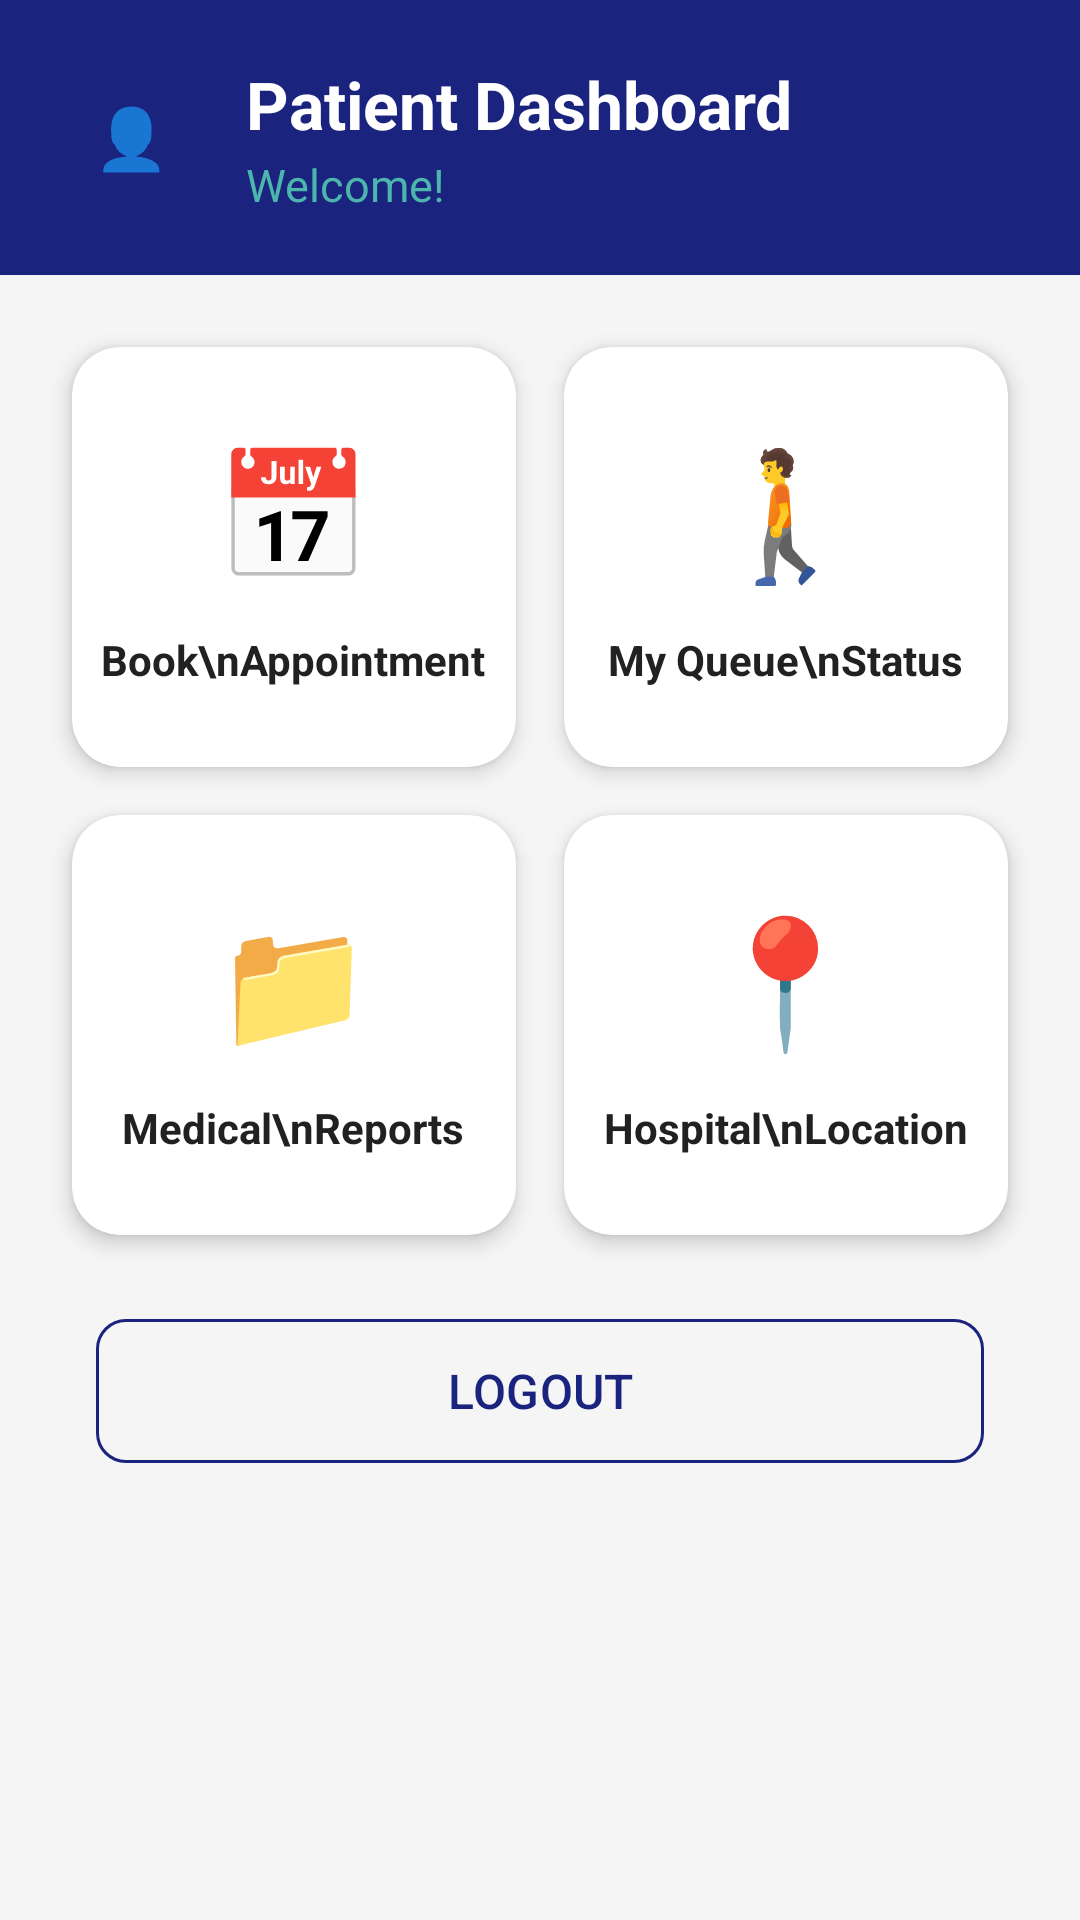

This screen was rendered from an Android layout file. Write that file and the resources it references.
<!-- AndroidManifest.xml: application theme Theme.QURE -->
<!-- res/layout/activity_patient_dashboard.xml -->
<?xml version="1.0" encoding="utf-8"?>
<ScrollView xmlns:android="http://schemas.android.com/apk/res/android"
    xmlns:app="http://schemas.android.com/apk/res-auto"
    android:layout_width="match_parent"
    android:layout_height="match_parent"
    android:background="@color/colorBackground"
    android:fillViewport="true">

    <LinearLayout
        android:layout_width="match_parent"
        android:layout_height="wrap_content"
        android:orientation="vertical">

        
        <LinearLayout
            android:layout_width="match_parent"
            android:layout_height="wrap_content"
            android:background="@color/colorPrimary"
            android:gravity="center_vertical"
            android:orientation="horizontal"
            android:padding="20dp">

            
            <FrameLayout
                android:id="@+id/buttonProfile"
                android:layout_width="48dp"
                android:layout_height="48dp"
                android:layout_marginEnd="14dp"
                android:background="@drawable/badge_circle"
                android:backgroundTint="@color/colorPrimaryLight"
                android:clickable="true"
                android:focusable="true"
                android:foreground="?attr/selectableItemBackground">

                <TextView
                    android:id="@+id/textProfileInitial"
                    android:layout_width="wrap_content"
                    android:layout_height="wrap_content"
                    android:layout_gravity="center"
                    android:text="👤"
                    android:textSize="20sp" />
            </FrameLayout>

            <LinearLayout
                android:layout_width="0dp"
                android:layout_height="wrap_content"
                android:layout_weight="1"
                android:orientation="vertical">

                <TextView
                    android:layout_width="wrap_content"
                    android:layout_height="wrap_content"
                    android:text="Patient Dashboard"
                    android:textColor="@color/white"
                    android:textSize="22sp"
                    android:textStyle="bold" />

                <TextView
                    android:id="@+id/textWelcome"
                    android:layout_width="wrap_content"
                    android:layout_height="wrap_content"
                    android:layout_marginTop="2dp"
                    android:text="Welcome!"
                    android:textColor="@color/colorSecondaryLight"
                    android:textSize="15sp" />
            </LinearLayout>
        </LinearLayout>

        
        <LinearLayout
            android:layout_width="match_parent"
            android:layout_height="wrap_content"
            android:orientation="vertical"
            android:padding="16dp">

            
            <LinearLayout
                android:layout_width="match_parent"
                android:layout_height="wrap_content"
                android:baselineAligned="false"
                android:orientation="horizontal">

                
                <androidx.cardview.widget.CardView
                    android:id="@+id/cardBookAppointment"
                    android:layout_width="0dp"
                    android:layout_height="140dp"
                    android:layout_margin="8dp"
                    android:layout_weight="1"
                    app:cardBackgroundColor="@color/colorSurface"
                    app:cardCornerRadius="16dp"
                    app:cardElevation="4dp">

                    <LinearLayout
                        android:layout_width="match_parent"
                        android:layout_height="match_parent"
                        android:gravity="center"
                        android:orientation="vertical">

                        <TextView
                            android:layout_width="wrap_content"
                            android:layout_height="wrap_content"
                            android:text="📅"
                            android:textSize="42sp" />

                        <TextView
                            android:layout_width="wrap_content"
                            android:layout_height="wrap_content"
                            android:layout_marginTop="12dp"
                            android:text="Book\nAppointment"
                            android:textAlignment="center"
                            android:textColor="@color/colorTextPrimary"
                            android:textSize="14sp"
                            android:textStyle="bold" />
                    </LinearLayout>
                </androidx.cardview.widget.CardView>

                
                <androidx.cardview.widget.CardView
                    android:id="@+id/cardQueueStatus"
                    android:layout_width="0dp"
                    android:layout_height="140dp"
                    android:layout_margin="8dp"
                    android:layout_weight="1"
                    app:cardBackgroundColor="@color/colorSurface"
                    app:cardCornerRadius="16dp"
                    app:cardElevation="4dp">

                    <LinearLayout
                        android:layout_width="match_parent"
                        android:layout_height="match_parent"
                        android:gravity="center"
                        android:orientation="vertical">

                        <TextView
                            android:layout_width="wrap_content"
                            android:layout_height="wrap_content"
                            android:text="🚶"
                            android:textSize="42sp" />

                        <TextView
                            android:layout_width="wrap_content"
                            android:layout_height="wrap_content"
                            android:layout_marginTop="12dp"
                            android:text="My Queue\nStatus"
                            android:textAlignment="center"
                            android:textColor="@color/colorTextPrimary"
                            android:textSize="14sp"
                            android:textStyle="bold" />
                    </LinearLayout>
                </androidx.cardview.widget.CardView>
            </LinearLayout>

            
            <LinearLayout
                android:layout_width="match_parent"
                android:layout_height="wrap_content"
                android:baselineAligned="false"
                android:orientation="horizontal">

                
                <androidx.cardview.widget.CardView
                    android:id="@+id/cardUploadReport"
                    android:layout_width="0dp"
                    android:layout_height="140dp"
                    android:layout_margin="8dp"
                    android:layout_weight="1"
                    app:cardBackgroundColor="@color/colorSurface"
                    app:cardCornerRadius="16dp"
                    app:cardElevation="4dp">

                    <LinearLayout
                        android:layout_width="match_parent"
                        android:layout_height="match_parent"
                        android:gravity="center"
                        android:orientation="vertical">

                        <TextView
                            android:layout_width="wrap_content"
                            android:layout_height="wrap_content"
                            android:text="📁"
                            android:textSize="42sp" />

                        <TextView
                            android:layout_width="wrap_content"
                            android:layout_height="wrap_content"
                            android:layout_marginTop="12dp"
                            android:text="Medical\nReports"
                            android:textAlignment="center"
                            android:textColor="@color/colorTextPrimary"
                            android:textSize="14sp"
                            android:textStyle="bold" />
                    </LinearLayout>
                </androidx.cardview.widget.CardView>

                
                <androidx.cardview.widget.CardView
                    android:id="@+id/cardHospitalLocation"
                    android:layout_width="0dp"
                    android:layout_height="140dp"
                    android:layout_margin="8dp"
                    android:layout_weight="1"
                    app:cardBackgroundColor="@color/colorSurface"
                    app:cardCornerRadius="16dp"
                    app:cardElevation="4dp">

                    <LinearLayout
                        android:layout_width="match_parent"
                        android:layout_height="match_parent"
                        android:gravity="center"
                        android:orientation="vertical">

                        <TextView
                            android:layout_width="wrap_content"
                            android:layout_height="wrap_content"
                            android:text="📍"
                            android:textSize="42sp" />

                        <TextView
                            android:layout_width="wrap_content"
                            android:layout_height="wrap_content"
                            android:layout_marginTop="12dp"
                            android:text="Hospital\nLocation"
                            android:textAlignment="center"
                            android:textColor="@color/colorTextPrimary"
                            android:textSize="14sp"
                            android:textStyle="bold" />
                    </LinearLayout>
                </androidx.cardview.widget.CardView>
            </LinearLayout>

            
            
            <com.google.android.material.button.MaterialButton
                android:id="@+id/buttonLogout"
                style="@style/Widget.Material3.Button.OutlinedButton"
                android:layout_width="match_parent"
                android:layout_height="56dp"
                android:layout_margin="16dp"
                android:layout_marginTop="24dp"
                android:text="LOGOUT"
                android:textColor="@color/colorPrimary"
                android:textSize="16sp"
                app:cornerRadius="10dp"
                app:strokeColor="@color/colorPrimary" />

        </LinearLayout>
    </LinearLayout>
</ScrollView>
<!-- resources referenced by this layout -->
<resources>
  <color name="colorBackground">#F5F5F5</color>
  <color name="colorPrimary">#1A237E</color>
  <color name="colorPrimaryLight">#283593</color>
  <color name="colorSecondaryLight">#4DB6AC</color>
  <color name="colorSurface">#FFFFFF</color>
  <color name="colorTextPrimary">#212121</color>
  <color name="white">#FFFFFFFF</color>
  <style name="Theme.QURE" parent="Base.Theme.QURE" />
  <style name="Base.Theme.QURE" parent="Theme.Material3.Light.NoActionBar">
          
          <item name="colorPrimary">@color/colorPrimary</item>
          <item name="colorPrimaryVariant">@color/colorPrimaryDark</item>
          <item name="colorOnPrimary">@color/colorTextOnPrimary</item>
  
          
          <item name="colorSecondary">@color/colorSecondary</item>
          <item name="colorOnSecondary">@color/colorTextOnSecondary</item>
  
          
          <item name="android:colorBackground">@color/colorBackground</item>
          <item name="colorSurface">@color/colorSurface</item>
          <item name="colorOnSurface">@color/colorTextPrimary</item>
          <item name="colorOnSurfaceVariant">#424242</item>
  
          
          <item name="android:textColorPrimary">@color/colorTextPrimary</item>
          <item name="android:textColorSecondary">@color/colorTextSecondary</item>
          <item name="android:textColorHint">#616161</item>
          <item name="editTextColor">@color/colorTextPrimary</item>
  
          
          <item name="android:statusBarColor">@color/colorPrimaryDark</item>
  
          
          <item name="android:windowBackground">@color/colorBackground</item>
  
          
          <item name="textInputStyle">@style/QURETextInputLayout</item>
      </style>
  <color name="colorPrimaryDark">#0D1B6E</color>
  <color name="colorTextOnPrimary">#FFFFFF</color>
  <color name="colorSecondary">#00897B</color>
  <color name="colorTextOnSecondary">#FFFFFF</color>
  <color name="colorTextSecondary">#757575</color>
  <style name="QURETextInputLayout" parent="Widget.MaterialComponents.TextInputLayout.OutlinedBox">
          <item name="boxStrokeColor">@color/colorPrimary</item>
          <item name="boxStrokeWidth">1.5dp</item>
          <item name="hintTextColor">@color/colorPrimary</item>
          <item name="android:textColorHint">#616161</item>
          <item name="startIconTint">@color/colorSecondary</item>
          <item name="endIconTint">@color/colorPrimary</item>
      </style>
</resources>
